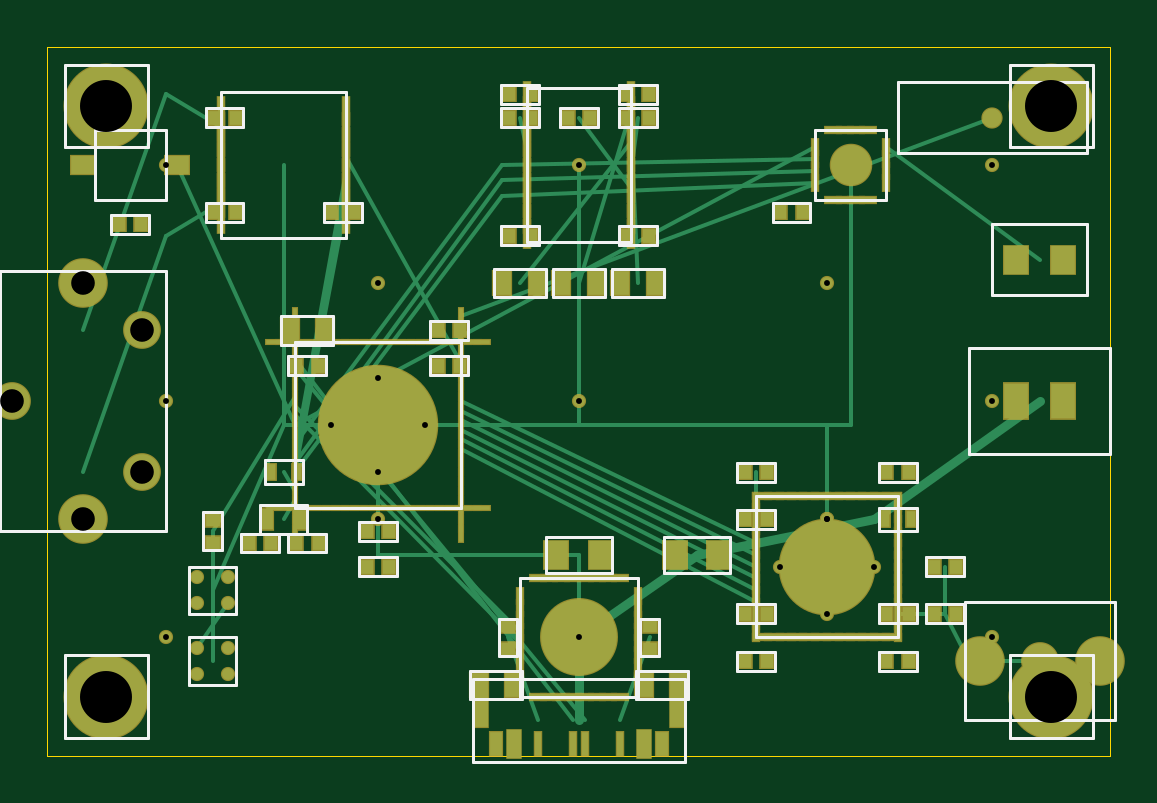
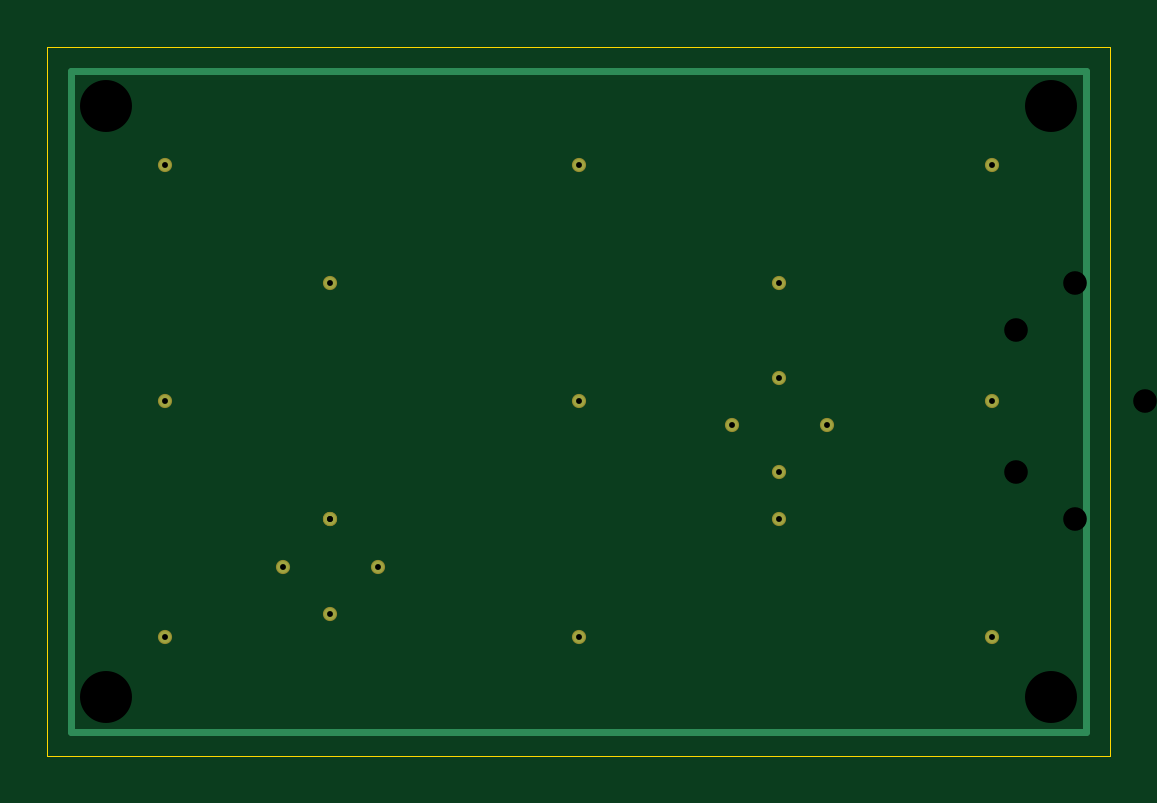
Circuit board: 8 layer files. Board 45.0 x 30.0 mm.
- bottom_copper: koe-pro-v2-B_Cu.gbr (780 bytes)
- bottom_mask: koe-pro-v2-B_Mask.gbr (652 bytes)
- bottom_silk: koe-pro-v2-B_SilkS.gbr (58 bytes)
- outline: koe-pro-v2-Edge_Cuts.gbr (154 bytes)
- top_copper: koe-pro-v2-F_Cu.gbr (14138 bytes)
- top_mask: koe-pro-v2-F_Mask.gbr (10853 bytes)
- top_silk: koe-pro-v2-F_SilkS.gbr (12194 bytes)
- drill: koe-pro-v2.drl (538 bytes)

=== bottom_copper: koe-pro-v2-B_Cu.gbr ===
%FSLAX46Y46*%
%MOMM*%
G04 Koe PRO v2 B.Cu*
%LPD*%
%ADD10C,0.500*%
%ADD11C,0.300*%
D10*
X5000000Y5000000D03*
D10*
X22500000Y5000000D03*
D10*
X40000000Y5000000D03*
D10*
X5000000Y15000000D03*
D10*
X22500000Y15000000D03*
D10*
X40000000Y15000000D03*
D10*
X5000000Y25000000D03*
D10*
X22500000Y25000000D03*
D10*
X40000000Y25000000D03*
D10*
X14000000Y10000000D03*
D10*
X33000000Y10000000D03*
D10*
X14000000Y20000000D03*
D10*
X33000000Y20000000D03*
D10*
X31000000Y8000000D03*
D10*
X33000000Y6000000D03*
D10*
X35000000Y8000000D03*
D10*
X33000000Y10000000D03*
D10*
X12000000Y14000000D03*
D10*
X14000000Y12000000D03*
D10*
X16000000Y14000000D03*
D10*
X14000000Y16000000D03*
D11*
X1000000Y1000000D02*
X44000000Y1000000D01*
X44000000Y29000000D01*
X1000000Y29000000D01*
X1000000Y1000000D01*
M02*

=== bottom_mask: koe-pro-v2-B_Mask.gbr ===
%FSLAX46Y46*%
%MOMM*%
G04 Koe PRO v2 B.Mask*
%LPD*%
%ADD10C,0.600*%
D10*
X5000000Y5000000D03*
D10*
X22500000Y5000000D03*
D10*
X40000000Y5000000D03*
D10*
X5000000Y15000000D03*
D10*
X22500000Y15000000D03*
D10*
X40000000Y15000000D03*
D10*
X5000000Y25000000D03*
D10*
X22500000Y25000000D03*
D10*
X40000000Y25000000D03*
D10*
X14000000Y10000000D03*
D10*
X33000000Y10000000D03*
D10*
X14000000Y20000000D03*
D10*
X33000000Y20000000D03*
D10*
X31000000Y8000000D03*
D10*
X33000000Y6000000D03*
D10*
X35000000Y8000000D03*
D10*
X33000000Y10000000D03*
D10*
X12000000Y14000000D03*
D10*
X14000000Y12000000D03*
D10*
X16000000Y14000000D03*
D10*
X14000000Y16000000D03*
M02*

=== bottom_silk: koe-pro-v2-B_SilkS.gbr ===
%FSLAX46Y46*%
%MOMM*%
G04 Koe PRO v2 B.SilkS*
%LPD*%
M02*

=== outline: koe-pro-v2-Edge_Cuts.gbr ===
%FSLAX46Y46*%
%MOMM*%
G04 Koe PRO v2 Edge.Cuts*
%LPD*%
%ADD10C,0.050*%
D10*
X0Y0D02*
X45000000Y0D01*
X45000000Y30000000D01*
X0Y30000000D01*
X0Y0D01*
M02*

=== top_copper: koe-pro-v2-F_Cu.gbr (14138 bytes, source omitted) ===
=== top_mask: koe-pro-v2-F_Mask.gbr (10853 bytes, source omitted) ===
=== top_silk: koe-pro-v2-F_SilkS.gbr (12194 bytes, source omitted) ===
=== drill: koe-pro-v2.drl ===
M48
; Koe PRO v2 45x30mm nRF5340 + DW3000 UWB
FMAT,2
METRIC,TZ
T1C0.250
T2C2.200
T3C1.000
%
T1
X5.000Y5.000
X22.500Y5.000
X40.000Y5.000
X5.000Y15.000
X22.500Y15.000
X40.000Y15.000
X5.000Y25.000
X22.500Y25.000
X40.000Y25.000
X14.000Y10.000
X33.000Y10.000
X14.000Y20.000
X33.000Y20.000
X31.000Y8.000
X33.000Y6.000
X35.000Y8.000
X33.000Y10.000
X12.000Y14.000
X14.000Y12.000
X16.000Y14.000
X14.000Y16.000
T2
X2.500Y2.500
X42.500Y2.500
X2.500Y27.500
X42.500Y27.500
T3
X4.000Y12.000
X4.000Y18.000
X-1.500Y15.000
X1.500Y10.000
X1.500Y20.000
M30
